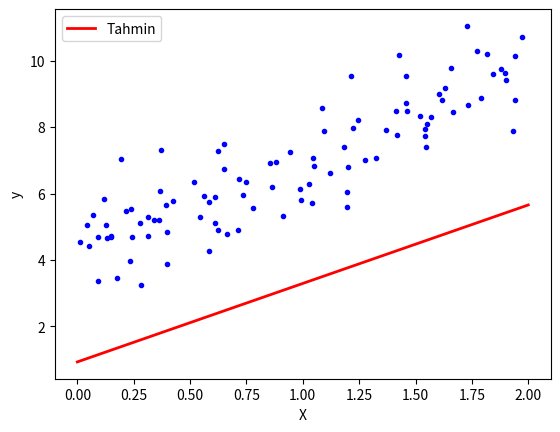

This figure's Python source:
import numpy as np
import matplotlib.pyplot as plt

# Veri seti oluştur
np.random.seed(42)
X = 2 * np.random.rand(100, 1)
y = 4 + 3 * X + np.random.randn(100, 1)

# Parametreler
learning_rate = 0.001
beta1 = 0.9  # Exponential decay rate for the first moment estimates
beta2 = 0.999  # Exponential decay rate for the second moment estimates
epsilon = 1e-8  # Smoothing term to avoid division by zero
n_iterations = 1000
m = len(X)

# Model parametreleri
theta = np.random.randn(2, 1)
X_b = np.c_[np.ones((m, 1)), X]  # Bias eklenmiş X matrisi

# Adam optimizasyonu
m_t = np.zeros_like(theta)  # First moment estimate
v_t = np.zeros_like(theta)  # Second moment estimate
t = 0

for iteration in range(n_iterations):
    t += 1
    gradients = 2/m * X_b.T.dot(X_b.dot(theta) - y)
    m_t = beta1 * m_t + (1 - beta1) * gradients
    v_t = beta2 * v_t + (1 - beta2) * gradients**2
    m_hat = m_t / (1 - beta1**t)
    v_hat = v_t / (1 - beta2**t)
    theta = theta - learning_rate / (np.sqrt(v_hat) + epsilon) * m_hat

# Eğitim sonrası theta değerleri
print("Eğitim sonrası theta değerleri:")
print(theta)

# Modeli test etmek için örnek bir giriş
X_new = np.array([[0], [2]])
X_new_b = np.c_[np.ones((2, 1)), X_new]  # Bias eklenmiş X matrisi
y_predict = X_new_b.dot(theta)

# Sonuçları görselleştir
plt.plot(X, y, "b.")
plt.plot(X_new, y_predict, "r-", linewidth=2, label="Tahmin")
plt.xlabel("X")
plt.ylabel("y")
plt.legend()
plt.show()
